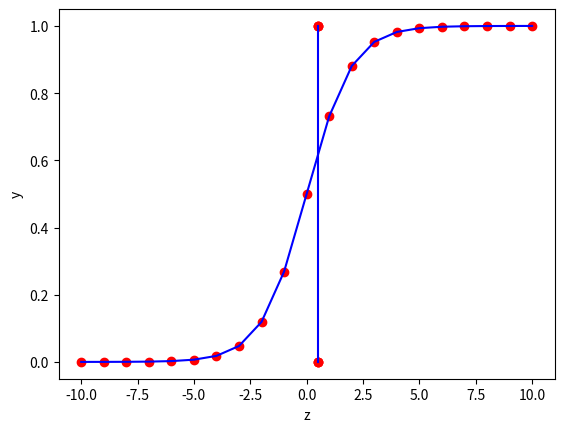

Reproduce this figure in Python.
import numpy as np
import matplotlib.pyplot as plt

def sigmoid(z):
    sigmoid_g = 1/(1+np.exp(-z))
    return sigmoid_g

z_tmp = np.arange(-10,11)
y_tmp = sigmoid(z_tmp)

def plot_show(z_tmp,y_tmp):
    plt.scatter(z_tmp, y_tmp, color='red', label='Actual')
    plt.plot(z_tmp,y_tmp,c='b')
    plt.xlabel("z")
    plt.ylabel("y")
    plt.show()

plot_show(z_tmp,y_tmp)

def logistic(x,w,b):
    g = np.zeros(x.shape[0])
    for i in range(x.shape[0]):    
        z = np.dot(w,x[i])+b
        g[i] = 1/(1+np.exp(-z))
    return g

x_train = np.array([0., 1, 2, 3, 4, 5])
y_train = np.array([0,  0, 0, 1, 1, 1])
w = np.zeros((1))
b = 0

g_z = logistic(x_train,w,b)
print(g_z)
plot_show(g_z,y_train)
